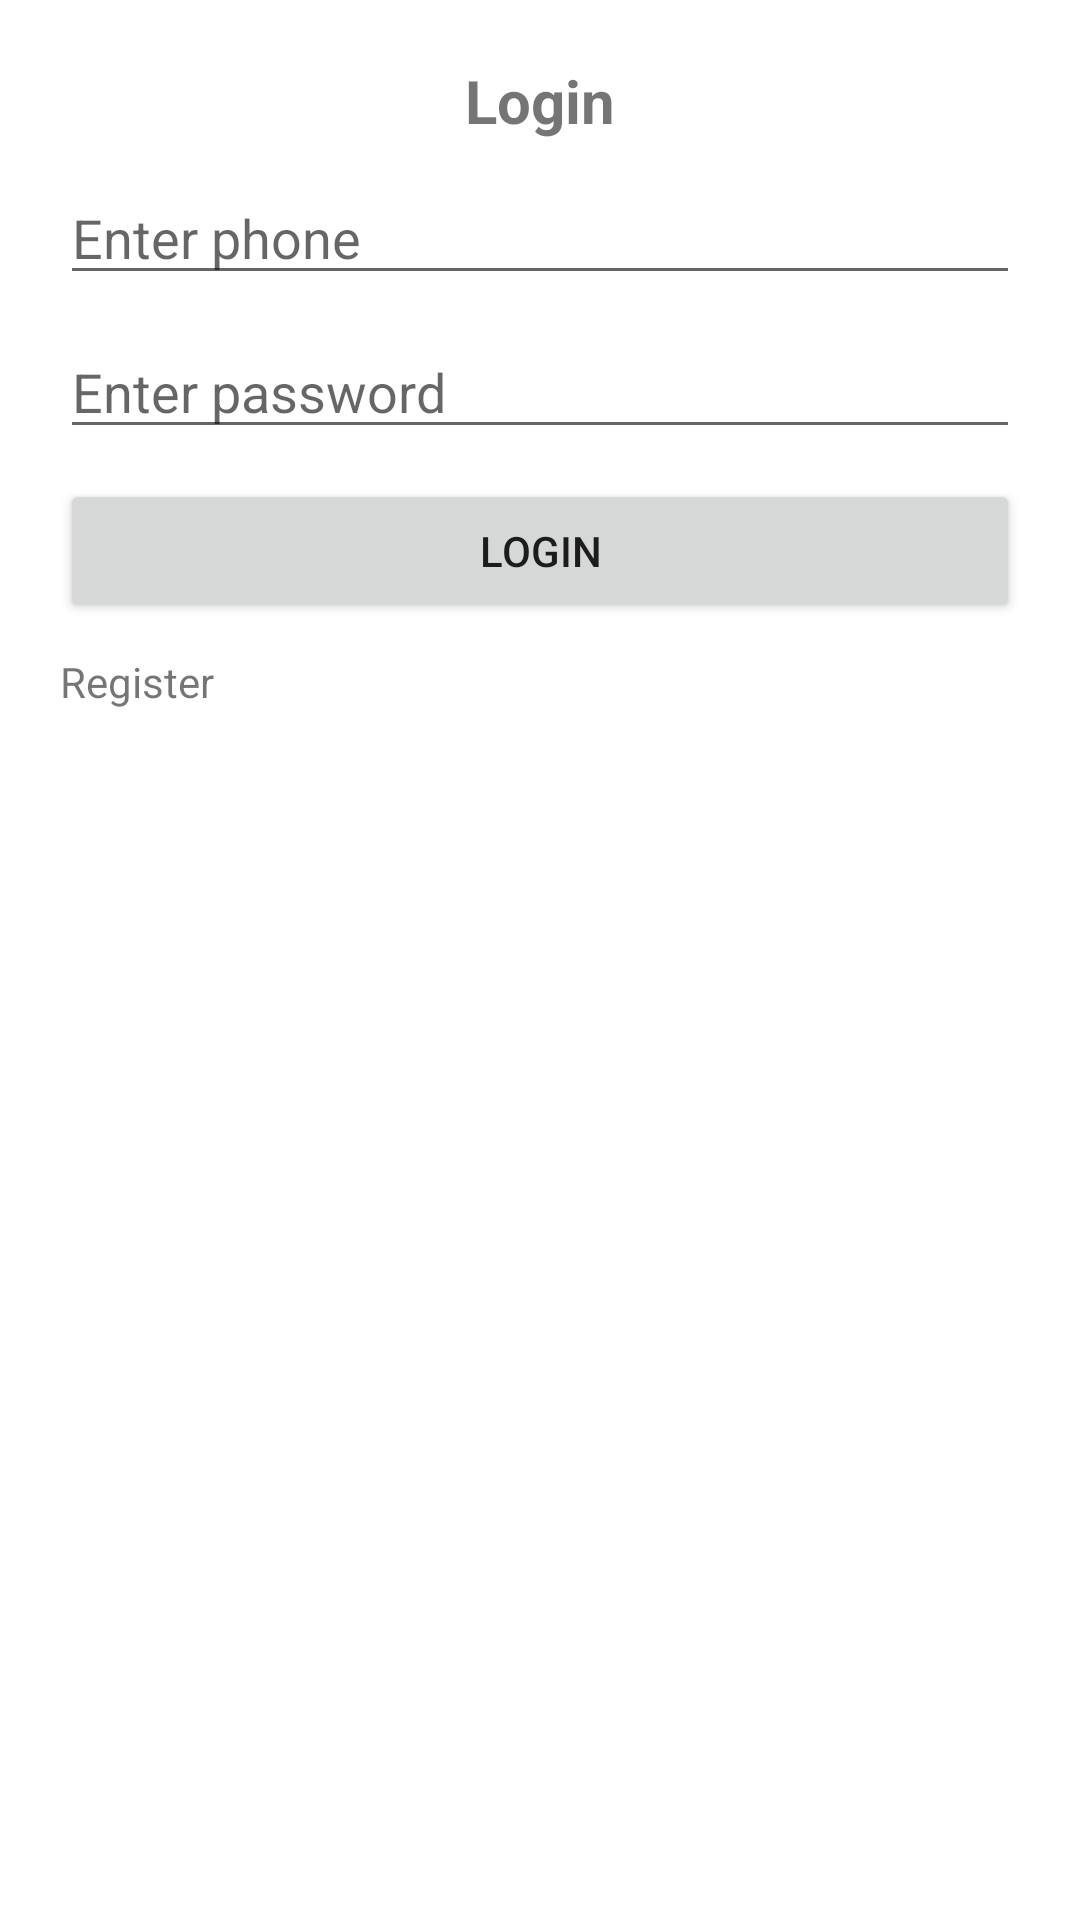

Here is an Android app screen rendered from its layout file. Give the layout XML and the strings, colors and styles it references.
<!-- AndroidManifest.xml: application theme Theme.AndriodKotlinChat -->
<!-- res/layout/activity_login.xml -->
<?xml version="1.0" encoding="utf-8"?>
<RelativeLayout xmlns:android="http://schemas.android.com/apk/res/android"
    xmlns:app="http://schemas.android.com/apk/res-auto"
    xmlns:tools="http://schemas.android.com/tools"
    android:layout_width="match_parent"
    android:layout_height="match_parent"
    android:padding="20dp">
    <TextView
        android:id="@+id/heading"
        android:layout_width="match_parent"
        android:layout_height="wrap_content"
        android:text="Login"
        android:textSize="20sp"
        android:textStyle="bold"
        android:textAlignment="center"/>

    <EditText
        android:id="@+id/phone"
        android:layout_width="match_parent"
        android:layout_height="wrap_content"
        android:layout_below="@+id/heading"
        android:hint="Enter phone"
        android:inputType="number"
        android:layout_marginTop="10dp"/>

    <EditText
        android:id="@+id/password"
        android:layout_width="match_parent"
        android:layout_height="wrap_content"
        android:layout_below="@+id/phone"
        android:hint="Enter password"
        android:layout_marginTop="10dp"
        android:inputType="textPassword"/>
-->
    <Button
        android:id="@+id/login"
        android:layout_width="match_parent"
        android:layout_height="wrap_content"
        android:layout_below="@+id/password"
        android:text="Login"
        android:layout_marginTop="10dp"/>
    <TextView
        android:id="@+id/register"
        android:layout_width="wrap_content"
        android:layout_height="wrap_content"
        android:text="Register"
        android:layout_below="@+id/login"
        android:layout_marginTop="10dp"/>

</RelativeLayout>
<!-- resources referenced by this layout -->
<resources>
  <style name="Theme.AndriodKotlinChat" parent="Theme.MaterialComponents.DayNight.DarkActionBar">
          
          <item name="colorPrimary">@color/purple_500</item>
          <item name="colorPrimaryVariant">@color/purple_700</item>
          <item name="colorOnPrimary">@color/white</item>
          
          <item name="colorSecondary">@color/teal_200</item>
          <item name="colorSecondaryVariant">@color/teal_700</item>
          <item name="colorOnSecondary">@color/black</item>
          
          <item name="android:statusBarColor">?attr/colorPrimaryVariant</item>
          
      </style>
  <!-- not gathered from this repository: default colours our renderer supplied (Android Studio template values) -->
  <color name="purple_500">#FF6200EE</color>
  <color name="purple_700">#FF3700B3</color>
  <color name="teal_200">#FF03DAC5</color>
  <color name="teal_700">#FF018786</color>
  <color name="black">#FF000000</color>
  <color name="white">#FFFFFFFF</color>
</resources>
